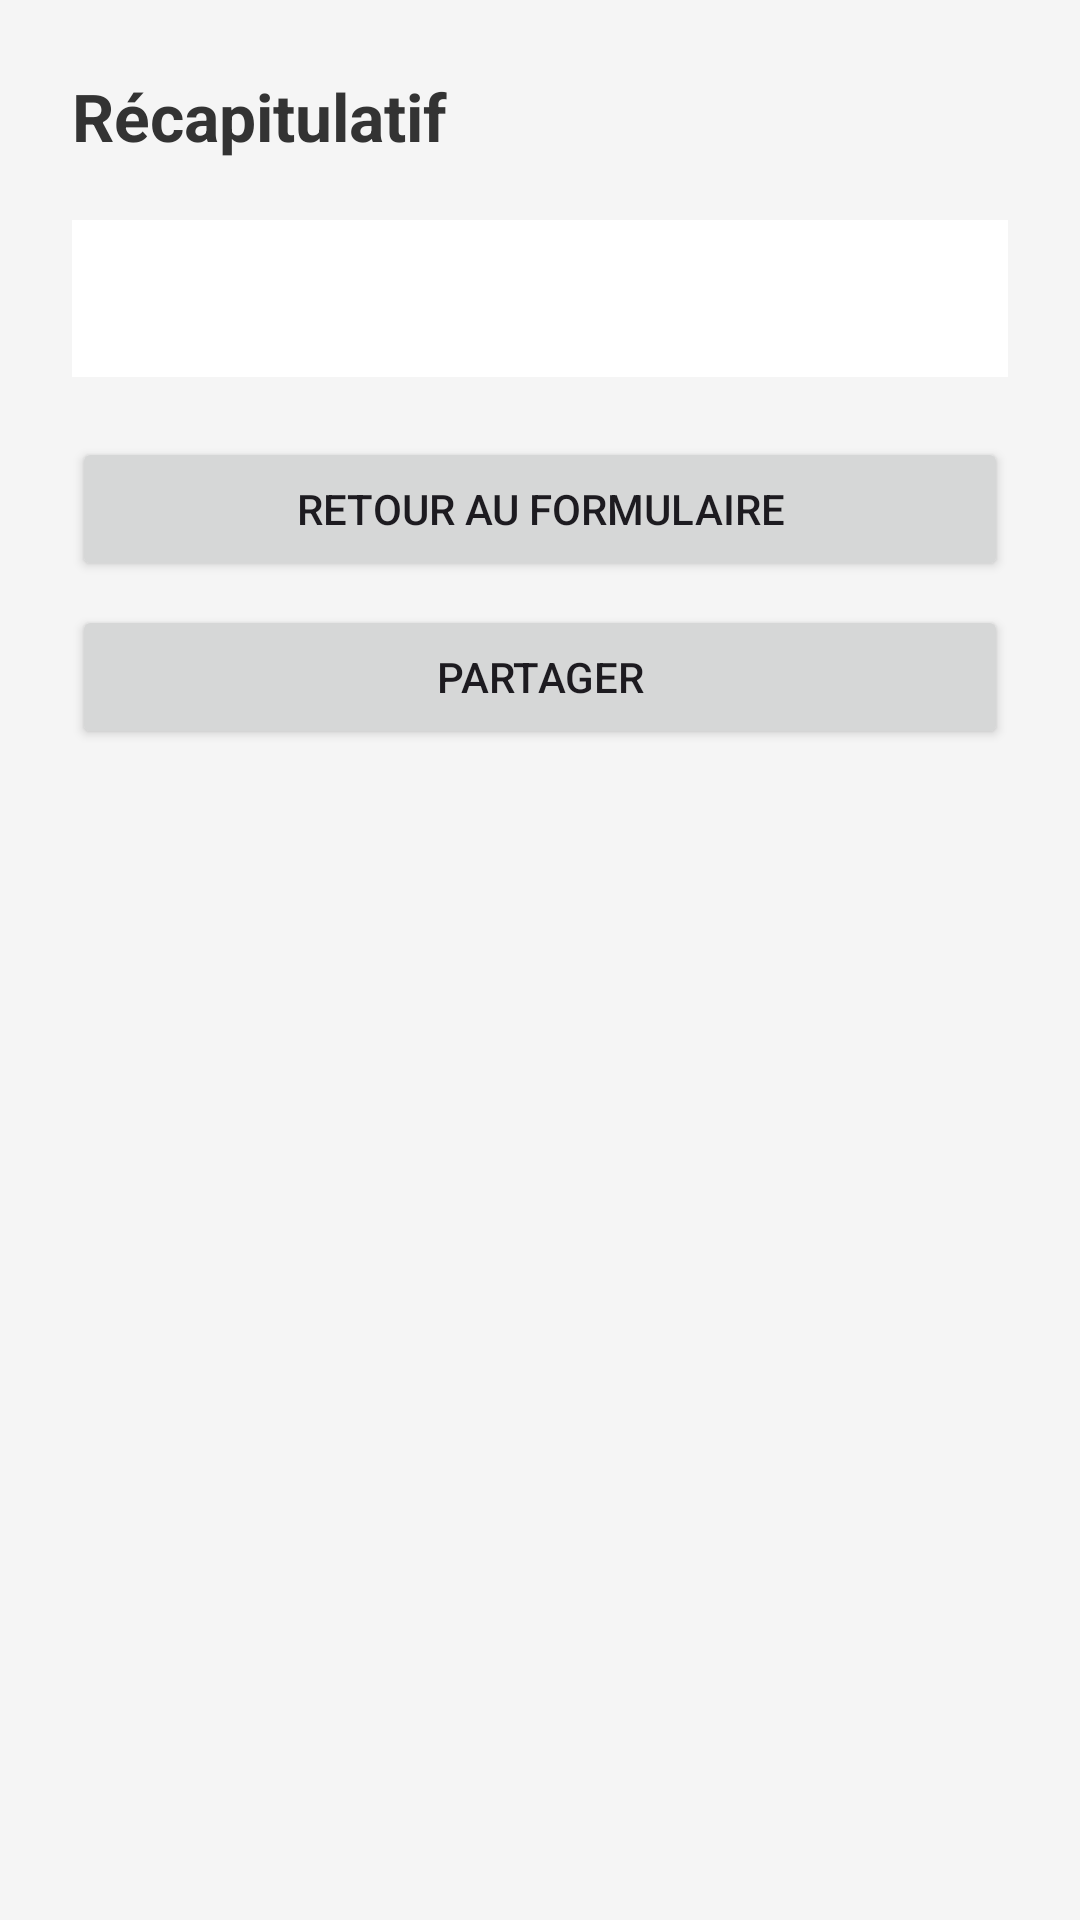

This screen was rendered from an Android layout file. Write that file and the resources it references.
<!-- AndroidManifest.xml: application theme Theme.FormActivityNav -->
<!-- res/layout/activity_summary.xml -->
<?xml version="1.0" encoding="utf-8"?>
<LinearLayout xmlns:android="http://schemas.android.com/apk/res/android"
    android:layout_width="match_parent"
    android:layout_height="match_parent"
    android:orientation="vertical"
    android:padding="24dp"
    android:background="#F5F5F5">

    <TextView
        android:layout_width="match_parent"
        android:layout_height="wrap_content"
        android:text="Récapitulatif"
        android:textSize="22sp"
        android:textStyle="bold"
        android:textColor="#333333"
        android:layout_marginBottom="20dp"/>

    <LinearLayout
        android:layout_width="match_parent"
        android:layout_height="wrap_content"
        android:orientation="vertical"
        android:background="@android:color/white"
        android:padding="16dp">

        <TextView
            android:id="@+id/tvResume"
            android:layout_width="match_parent"
            android:layout_height="wrap_content"
            android:textSize="15sp"
            android:lineSpacingExtra="6dp"
            android:textColor="#444"/>

    </LinearLayout>

    <Button
        android:id="@+id/btnBack"
        android:layout_width="match_parent"
        android:layout_height="wrap_content"
        android:text="Retour au formulaire"
        android:layout_marginTop="20dp"/>

    <Button
        android:id="@+id/btnPartager"
        android:layout_width="match_parent"
        android:layout_height="wrap_content"
        android:text="Partager"
        android:layout_marginTop="8dp"/>

</LinearLayout>
<!-- resources referenced by this layout -->
<resources>
  <style name="Theme.FormActivityNav" parent="Base.Theme.FormActivityNav" />
  <style name="Base.Theme.FormActivityNav" parent="Theme.Material3.DayNight.NoActionBar">
          
          
      </style>
</resources>
